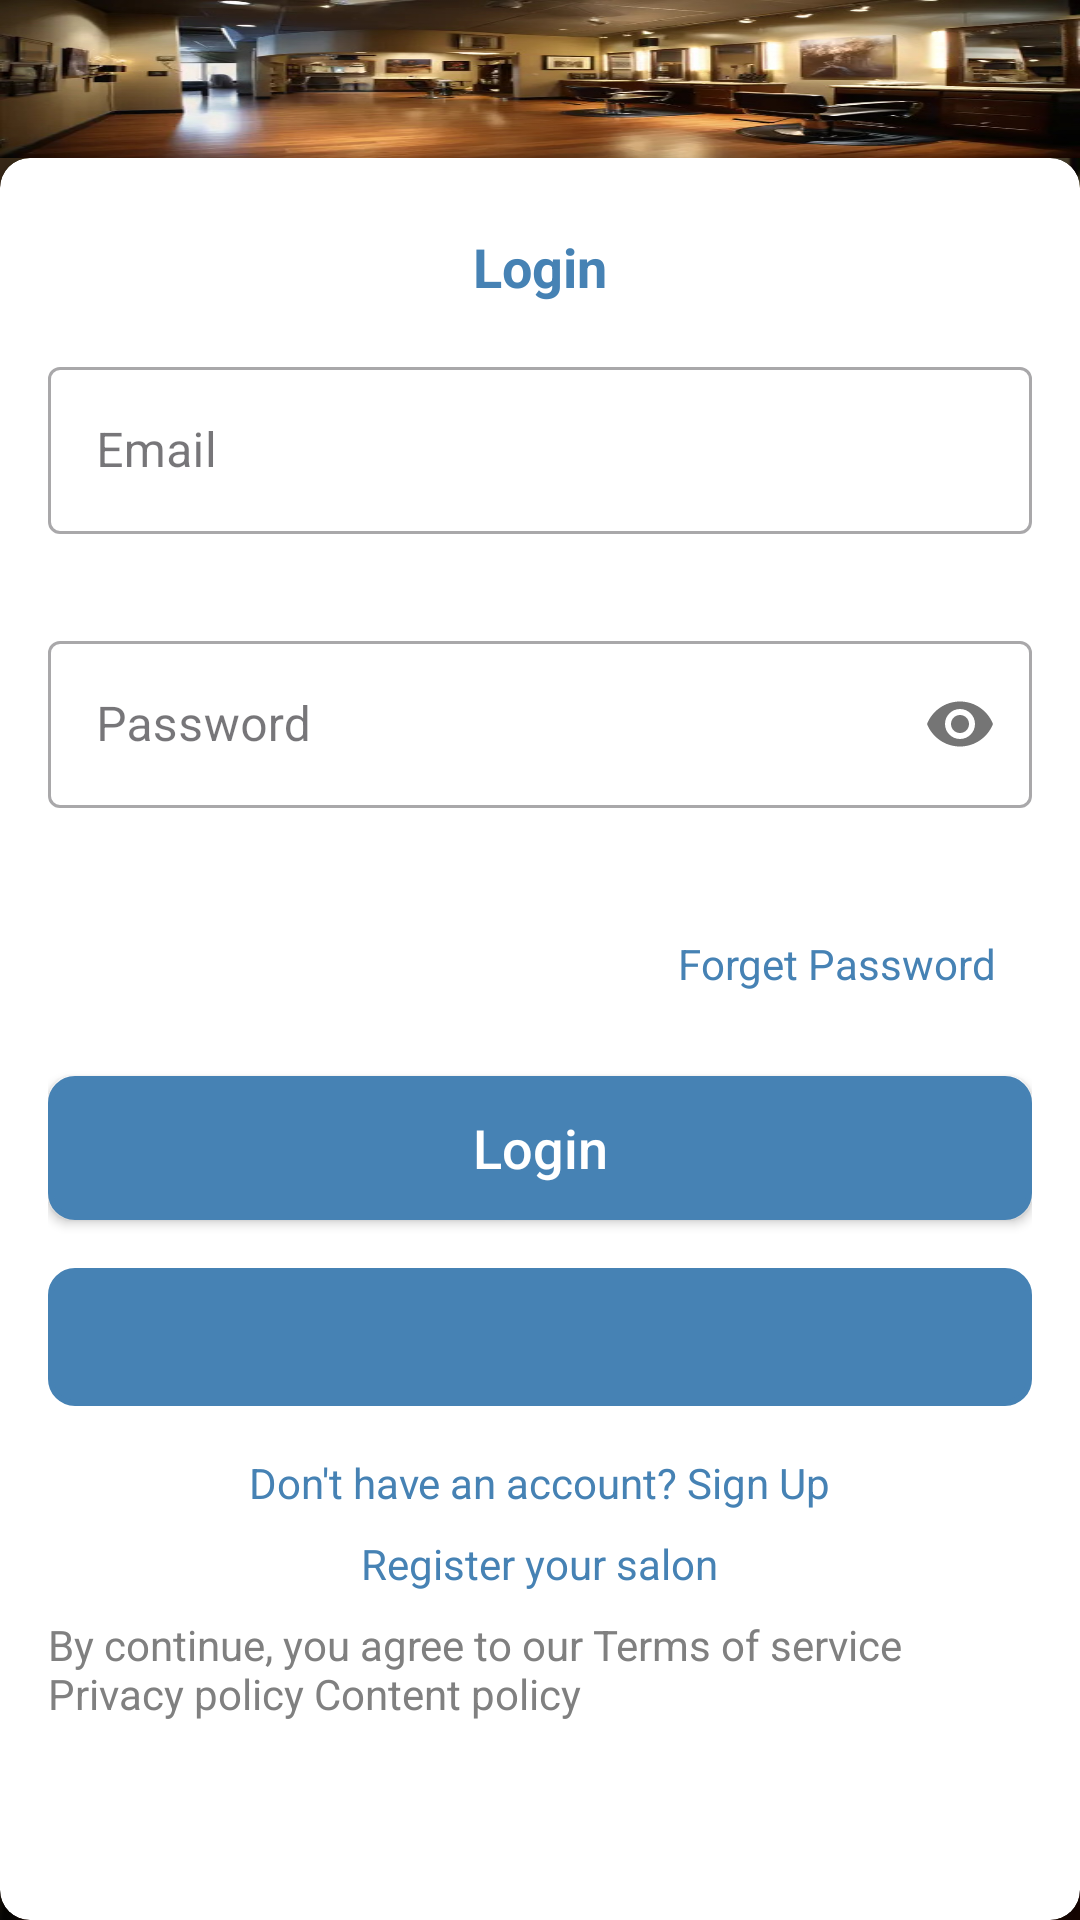

Android layout source for this screen:
<!-- AndroidManifest.xml: application theme Theme.SalonApp -->
<!-- res/layout/activity_login_screen.xml -->
<?xml version="1.0" encoding="utf-8"?>
<LinearLayout xmlns:android="http://schemas.android.com/apk/res/android"
    xmlns:app="http://schemas.android.com/apk/res-auto"
    xmlns:tools="http://schemas.android.com/tools"
    android:layout_width="match_parent"
    android:layout_height="match_parent"
    android:orientation="vertical"
    android:background="@drawable/login_bg"
    tools:context=".activities.LoginActivity">

    
    <LinearLayout
        android:layout_width="match_parent"
        android:layout_height="0dp"
        android:layout_weight="1"
        android:orientation="vertical"
        android:background="@drawable/login_bg" />

    
    <androidx.cardview.widget.CardView
        android:layout_width="match_parent"
        android:layout_height="wrap_content"
        app:cardCornerRadius="10dp"
        app:cardElevation="4dp"
        app:cardBackgroundColor="@color/white">

        <LinearLayout
            android:layout_width="match_parent"
            android:layout_height="wrap_content"
            android:orientation="vertical"
            android:padding="16dp">

            <TextView
                android:layout_width="wrap_content"
                android:layout_height="wrap_content"
                android:text="@string/login"
                android:textSize="18sp"
                android:textStyle="bold"
                android:textColor="@color/primary_blue"
                android:layout_gravity="center"
                android:layout_marginTop="8dp" />

            
            <com.google.android.material.textfield.TextInputLayout
                android:id="@+id/email_input_layout"
                android:layout_width="match_parent"
                android:layout_height="wrap_content"
                android:layout_marginTop="16dp"
                android:hint="@string/email_hint"
                app:errorEnabled="true">

                <com.google.android.material.textfield.TextInputEditText
                    android:id="@+id/email_input"
                    android:layout_width="match_parent"
                    android:layout_height="wrap_content"
                    android:inputType="textEmailAddress" />
            </com.google.android.material.textfield.TextInputLayout>

            
            <com.google.android.material.textfield.TextInputLayout
                android:id="@+id/password_input_layout"
                android:layout_width="match_parent"
                android:layout_height="wrap_content"
                android:layout_marginVertical="10dp"
                android:hint="@string/password_hint"
                app:passwordToggleEnabled="true"
                app:errorEnabled="true">

                <com.google.android.material.textfield.TextInputEditText
                    android:id="@+id/password_input"
                    android:layout_width="match_parent"
                    android:layout_height="wrap_content"
                    android:inputType="textPassword" />
            </com.google.android.material.textfield.TextInputLayout>

            <TextView
                android:id="@+id/forgot_password_link"
                android:layout_width="wrap_content"
                android:layout_height="wrap_content"
                android:layout_gravity="end"
                android:text="@string/forgot_password"
                android:textColor="@color/primary_blue"
                android:padding="12dp" />

            
            <androidx.appcompat.widget.AppCompatButton
                android:id="@+id/login_button"
                android:layout_width="match_parent"
                android:layout_height="wrap_content"
                android:text="@string/login_button"
                android:background="@drawable/edittext_border"
                android:backgroundTint="@color/primary_blue"
                android:textColor="@color/white"
                android:layout_marginTop="16dp"
                android:textAllCaps="false"
                android:textSize="18sp" />

            <LinearLayout
                android:id="@+id/google_login_layout"
                android:layout_width="match_parent"
                android:layout_height="wrap_content"
                android:layout_marginTop="16dp"
                android:backgroundTint="@color/primary_blue"
                android:background="@drawable/edittext_border"
                android:orientation="horizontal"
                android:padding="8dp">

                <ImageView
                    android:layout_width="0dp"
                    android:layout_height="30dp"
                    android:layout_weight="1"
                    android:layout_gravity="center_vertical"
                    android:src="@drawable/google_logo" />

                
                
            </LinearLayout>

            
            <TextView
                android:id="@+id/signup_link"
                android:layout_width="wrap_content"
                android:layout_height="wrap_content"
                android:text="@string/signup_link"
                android:textColor="@color/primary_blue"
                android:layout_gravity="center"
                android:layout_marginTop="16dp" />

            
            <TextView
                android:id="@+id/register_salon_link"
                android:layout_width="wrap_content"
                android:layout_height="wrap_content"
                android:text="@string/register_salon_text"
                android:textColor="@color/primary_blue"
                android:layout_gravity="center"
                android:layout_marginTop="8dp" />

            
            <TextView
                android:layout_width="wrap_content"
                android:layout_height="wrap_content"
                android:text="@string/terms_policy"
                android:textColor="@color/text_gray"
                android:layout_gravity="center"
                android:layout_marginTop="8dp"
                android:layout_marginBottom="50dp" />
        </LinearLayout>
    </androidx.cardview.widget.CardView>
</LinearLayout>
<!-- resources referenced by this layout -->
<resources>
  <color name="primary_blue">#4682B4</color>
  <color name="text_gray">#808080</color>
  <color name="white">#FFFFFF</color>
  <!-- drawable edittext_border (drawable) -->
  <?xml version="1.0" encoding="utf-8"?>
  <shape xmlns:android="http://schemas.android.com/apk/res/android">
      <solid android:color="@color/white" />
      <stroke android:width="2dp"
          android:color="@color/primary_blue" />
      <corners android:radius="8dp" />
      <padding android:left="10dp"
          android:top="10dp"
          android:right="10dp"
          android:bottom="10dp" />
  </shape>
  <!-- drawable login_bg: jpg bitmap (drawable, 70452 bytes) -->
  <string name="email_hint">Email</string>
  <string name="forgot_password">Forget Password</string>
  <string name="login">Login</string>
  <string name="login_button">Login</string>
  <string name="login_with_google">Login with Google</string>
  <string name="password_hint">Password</string>
  <string name="register_salon_text">Register your salon</string>
  <string name="signup_link">Don\'t have an account? Sign Up</string>
  <string name="terms_policy">By continue, you agree to our Terms of service Privacy policy Content policy</string>
  <style name="Theme.SalonApp" parent="Theme.Material3.DayNight.NoActionBar">
          
          
          
          <item name="textInputStyle">@style/Widget.MaterialComponents.TextInputLayout.OutlinedBox</item>
          <item name="editTextStyle">@style/Widget.MaterialComponents.TextInputEditText.OutlinedBox</item>
          
          <item name="hintTextColor">@color/primary_blue</item>
          <item name="android:textColorHint">@color/primary_blue</item>
      </style>
</resources>
